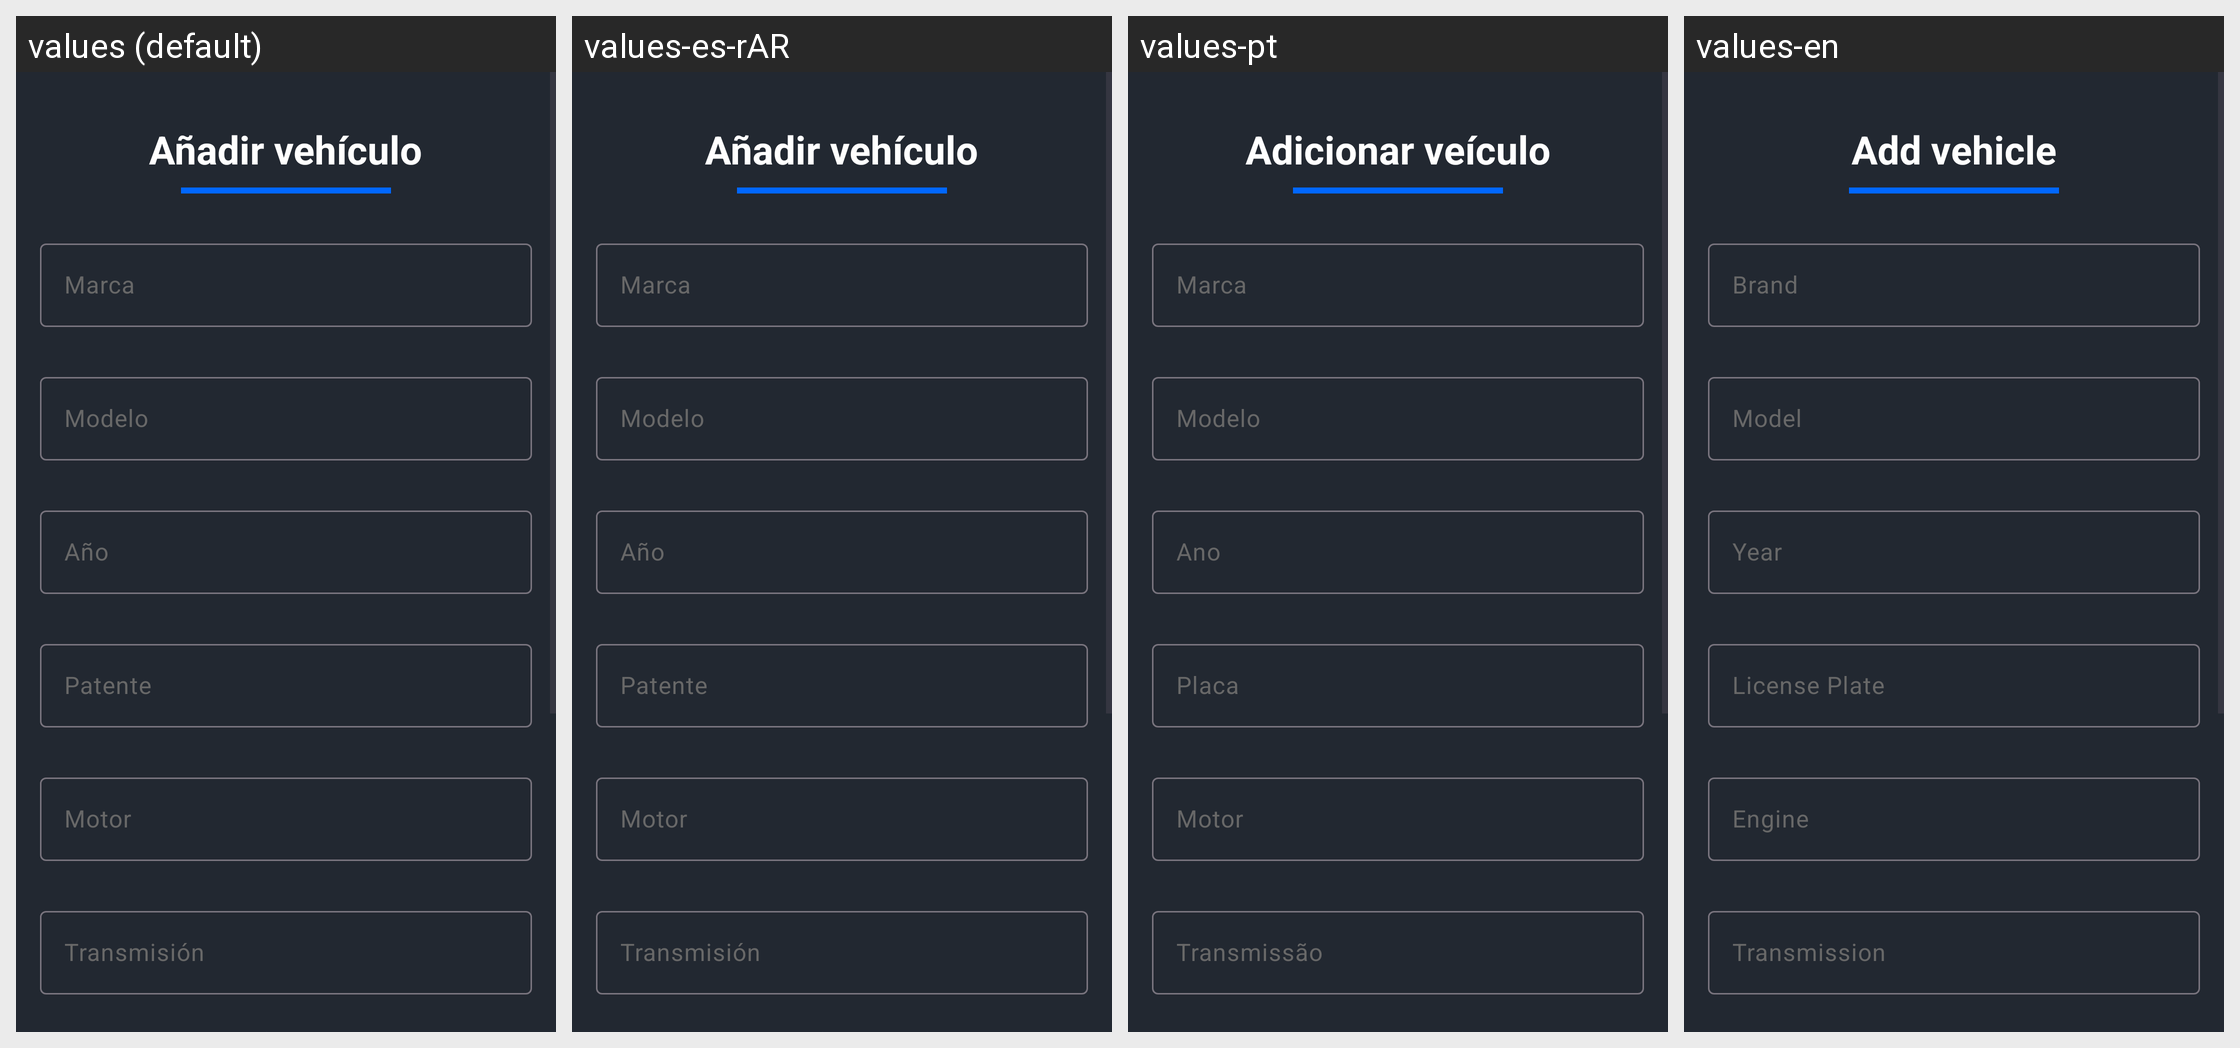

The Android screen above is rendered under several locales of the same app. Produce the string resources it draws, with the default and per-locale values.
Android screen res/layout/fragment_create_car.xml rendered under 4 locales, left to right: values (default), values-es-rAR, values-pt, values-en. Device: Nexus 5 (rendered at 1080×1920; each locale shown at half size, 540×960, under a caption strip naming it); theme Theme.TrabajoIntegradorModuloNativo.
Strings drawn on this screen, with the default value and each locale's value (text and hints the layout hard-codes, and strings that could not be matched under every locale, appear in the picture but are not listed):

anadir_vehiculo
  values: Añadir vehículo
  values-es-rAR: Añadir vehículo
  values-pt: Adicionar veículo
  values-en: Add vehicle

marca
  values: Marca
  values-es-rAR: Marca
  values-pt: Marca
  values-en: Brand

modelo
  values: Modelo
  values-es-rAR: Modelo
  values-pt: Modelo
  values-en: Model

anio
  values: Año
  values-es-rAR: Año
  values-pt: Ano
  values-en: Year

patente
  values: Patente
  values-es-rAR: Patente
  values-pt: Placa
  values-en: License Plate

motor
  values: Motor
  values-es-rAR: Motor
  values-pt: Motor
  values-en: Engine

transmision
  values: Transmisión
  values-es-rAR: Transmisión
  values-pt: Transmissão
  values-en: Transmission
